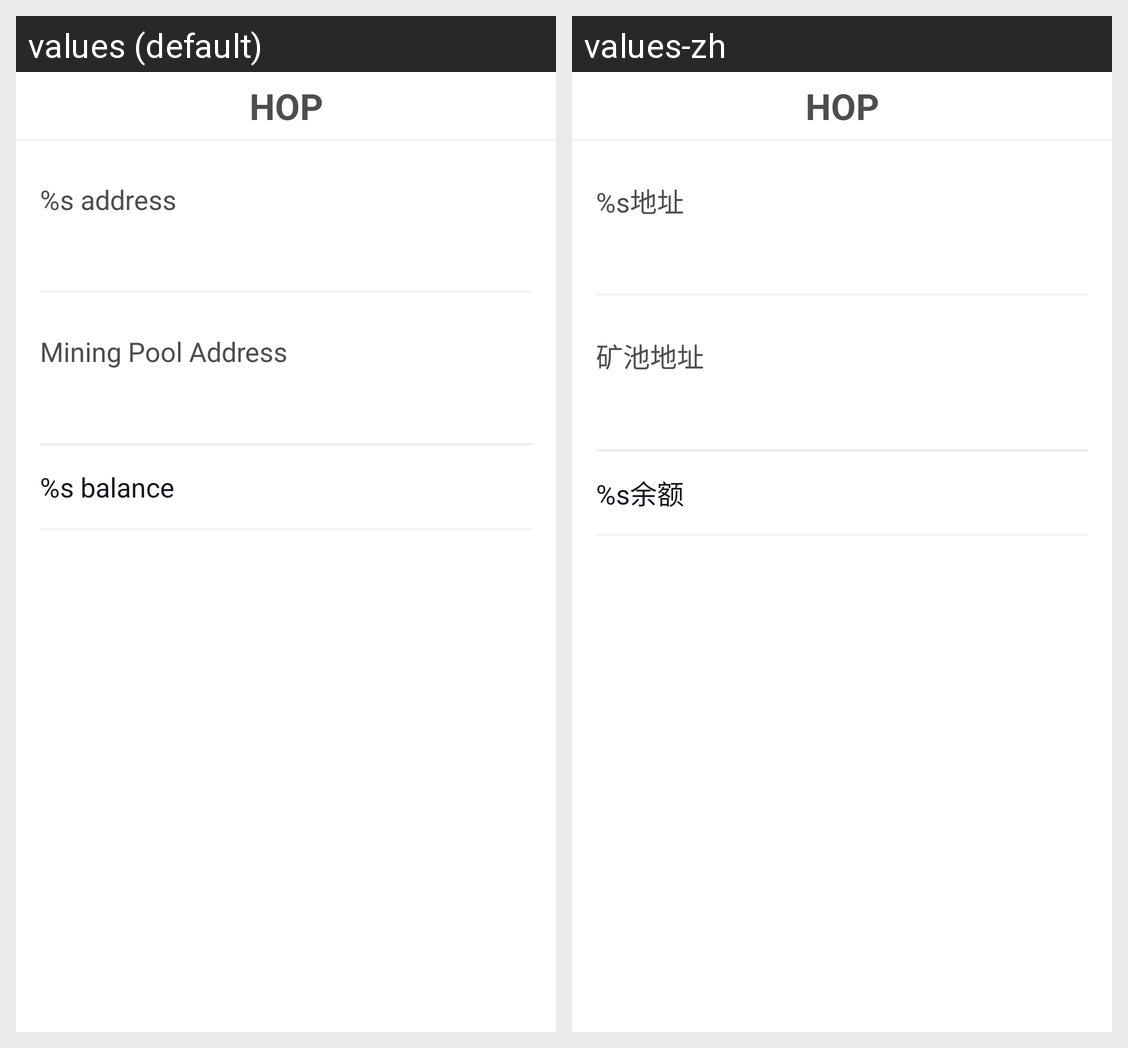

Translations of the strings shown on this Android screen, per locale in the grid:
Android screen res/layout/activity_recharge_packets.xml rendered under 2 locales, left to right: values (default), values-zh. Device: Nexus 5 (rendered at 1080×1920; each locale shown at half size, 540×960, under a caption strip naming it); theme AppTheme.
Strings drawn on this screen, with the default value and each locale's value (text and hints the layout hard-codes, and strings that could not be matched under every locale, appear in the picture but are not listed):

hop_address
  values: %s address
  values-zh: %s地址

recharge_packets_mine_pool_address
  values: Mining Pool Address
  values-zh: 矿池地址

recharge_hop_coin
  values: %s balance
  values-zh: %s余额

wallet_flow_unit_hop
  values: HOP
  values-zh: HOP
